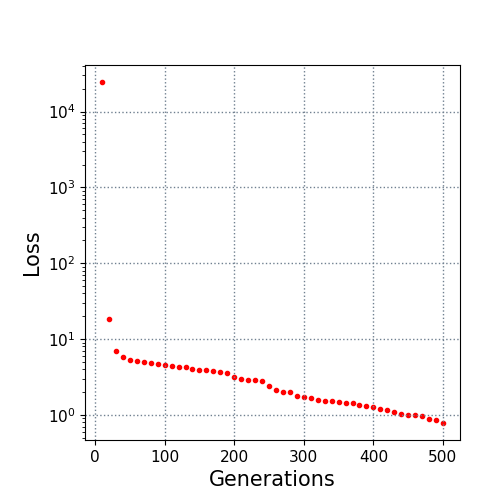

The data file committed next to this chart (first rows):
10.0, 24569.863342
20.0, 18.2
30.0, 7.04
40.0, 5.742
50.0, 5.251
60.0, 5.132
70.0, 4.973
80.0, 4.785
90.0, 4.693
100.0, 4.514
110.0, 4.451
120.0, 4.31
130.0, 4.249
140.0, 4.047
150.0, 3.891
160.0, 3.887
170.0, 3.81
180.0, 3.686
190.0, 3.577
200.0, 3.161
210.0, 2.953
220.0, 2.917
230.0, 2.891
240.0, 2.806
250.0, 2.408
260.0, 2.12
270.0, 2.005
280.0, 1.995
290.0, 1.769
300.0, 1.742
310.0, 1.68
320.0, 1.58
330.0, 1.524
340.0, 1.503
350.0, 1.46
360.0, 1.436
370.0, 1.426
380.0, 1.334
390.0, 1.318
400.0, 1.26
410.0, 1.191
420.0, 1.16
430.0, 1.099
440.0, 1.029
450.0, 0.9971
460.0, 0.9882
470.0, 0.9566
480.0, 0.8937
490.0, 0.866
500.0, 0.7815
